Labelled photos from "dataset_caneca", an image-classification folder in pitherduarte/fastcamp-dados-sinteticos-blender. The possible labels are: empty, full, half full, mostly empty.

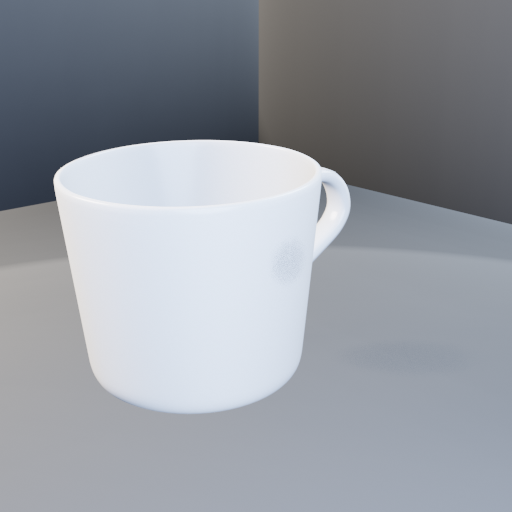
Label: empty

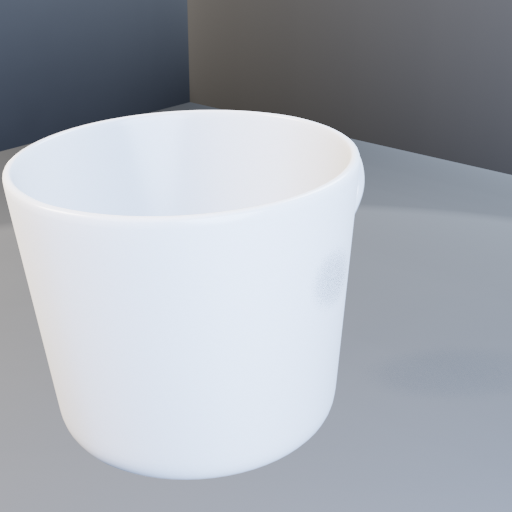
Label: mostly empty

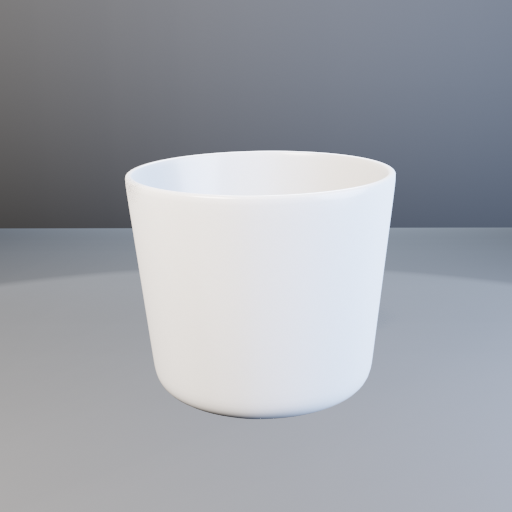
Label: empty

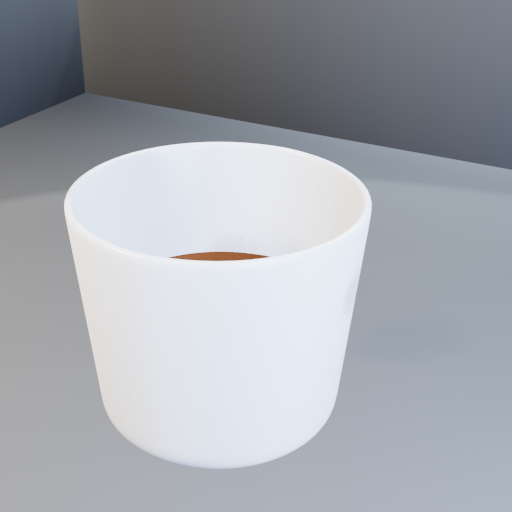
Label: half full

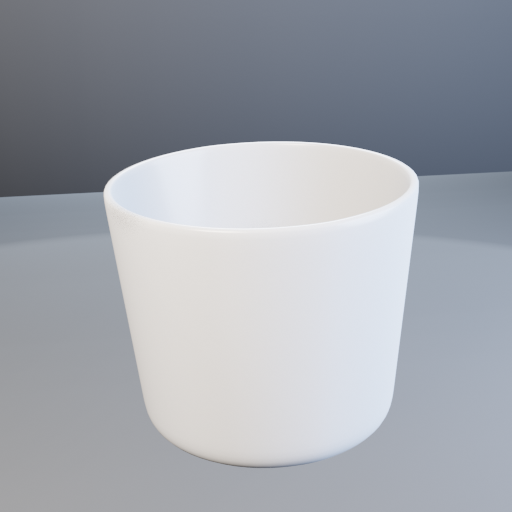
Label: mostly empty

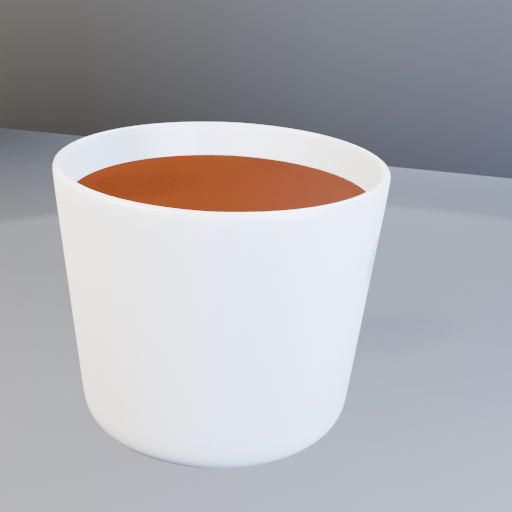
Label: full
